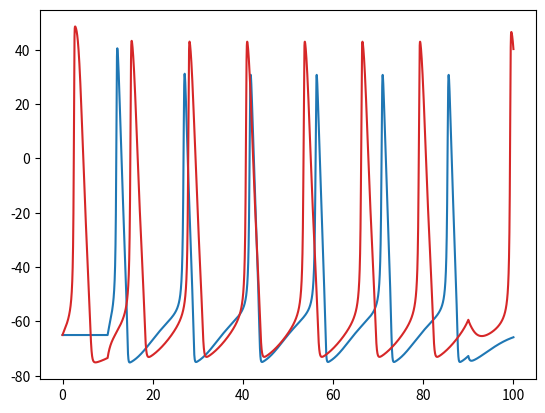

Reproduce this figure in Python.
import matplotlib.pyplot as mpl
import math

# constants
c = {
    'cm': 1.0, # membrane capacitance
    'na_max': 120.0, # max sodium conductance
    'k_max': 36.0, # max potassium conductance
    'leak': 0.3, # leak conductance
    'r_na': 50.0, # sodium reversal potential
    'r_k': -77.0, # potassium reversal potential
    'r_leak': -54.387, # leak reversal potential
    'rest': -65.0, # resting potential
    'amp': 10.0, # amplitude
    'offset1': 10, # pulse offset
    'offset2': 90, # pulse end
    'n_x': 100, # x
    'intv': 0.01} # interval

normal = {'t': 1.0, 'a': 1.0, 'b': 1.0, 'dV': 0.0}
mutant = {'t': 1.0, 'a': 0.5, 'b': 0.5, 'dV': 15.0}

def x1(x,z):
    lstx = []
    y = 0
    while y < x:
        lstx.append(y)
        y += z
    return lstx
 
def rates(v, g):
    vs = v - g['dV']
    return [(0.1*(v+40)/(1-math.exp(-(v+40)/10)), 4*math.exp(-(v+65)/18)),
            (0.07*math.exp(-(v+65)/20), 1/(1+math.exp(-(v+35)/10))),
            (g['t']*g['a']*0.01*(vs+55)/(1-math.exp(-(vs+55)/10)),
             g['t']*g['b']*0.125*math.exp(-(vs+65)/80))]
 
def y1(y, intv, g):
    lsty = []
    volt = c['rest']
    gates = [a/(a+b) for a, b in rates(volt, g)]
    for t in y:
        m, h, n = gates
        curr = c['amp'] if c['offset1'] <= t < c['offset2'] else 0.0
        i_na = c['na_max'] * m**3 * h * (volt - c['r_na'])
        i_k = c['k_max'] * n**4 * (volt - c['r_k'])
        i_l = c['leak'] * (volt - c['r_leak'])
        gates = [x + intv * (a*(1-x) - b*x) for x, (a, b) in zip(gates, rates(volt, g))]
        volt += intv * (curr - i_na - i_k - i_l) / c['cm']
        lsty.append(volt)
    return lsty
 
 
x = x1(c['n_x'], c['intv'])

mpl.figure()
mpl.plot(x, y1(x, c['intv'], normal), color='C0', label='original')
mpl.plot(x, y1(x, c['intv'], mutant), color='C3', label='T226A')

 
mpl.show()
